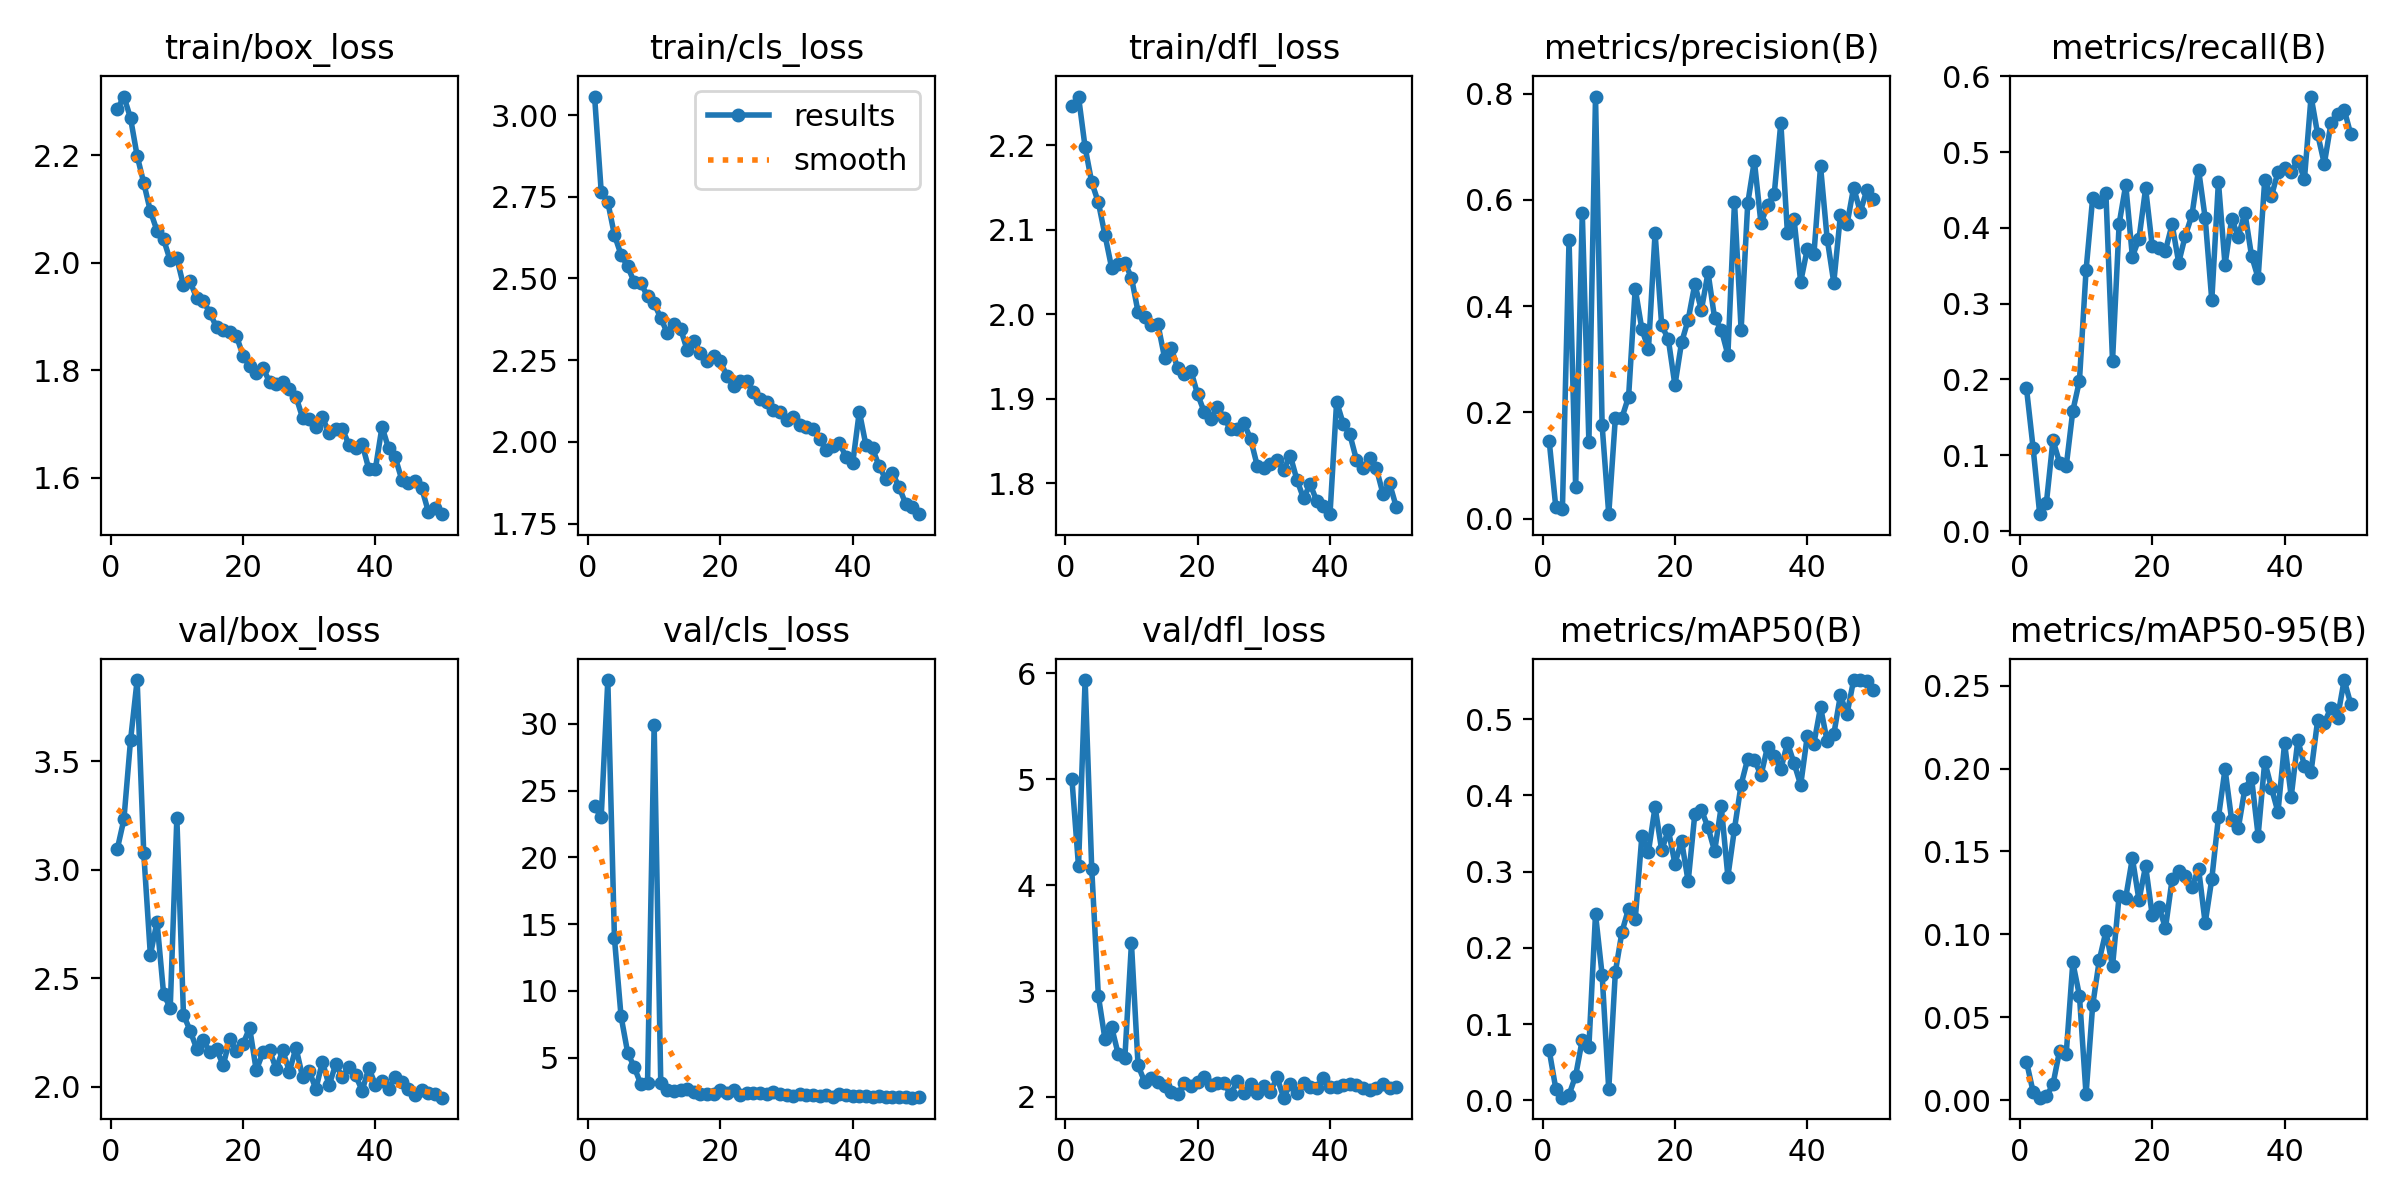

Data behind this chart, as committed beside it:
epoch, time, train/box_loss, train/cls_loss, train/dfl_loss, metrics/precision(B), metrics/recall(B), metrics/mAP50(B), metrics/mAP50-95(B), val/box_loss, val/cls_loss, val/dfl_loss, lr/pg0, lr/pg1, lr/pg2
1, 31.76, 2.285, 3.057, 2.246, 0.1467, 0.1885, 0.06576, 0.02319, 3.095, 23.81, 5.006, 0.0005467, 0.0005467, 0.0005467
2, 64.26, 2.309, 2.766, 2.258, 0.02149, 0.1098, 0.01533, 0.005, 3.232, 23.01, 4.18, 0.001081, 0.001081, 0.001081
3, 96.56, 2.269, 2.734, 2.197, 0.01841, 0.0223, 0.00353, 0.00144, 3.596, 33.28, 5.937, 0.001592, 0.001592, 0.001592
4, 128.6, 2.199, 2.633, 2.156, 0.525, 0.03659, 0.00733, 0.00225, 3.875, 13.94, 4.154, 0.001568, 0.001568, 0.001568
5, 160.8, 2.148, 2.573, 2.132, 0.05883, 0.1199, 0.03245, 0.00943, 3.076, 8.09, 2.954, 0.001535, 0.001535, 0.001535
6, 192.8, 2.096, 2.537, 2.094, 0.5757, 0.09042, 0.07944, 0.02978, 2.606, 5.368, 2.546, 0.001502, 0.001502, 0.001502
7, 225.6, 2.06, 2.488, 2.055, 0.1441, 0.08537, 0.07036, 0.02769, 2.761, 4.278, 2.661, 0.001469, 0.001469, 0.001469
8, 257.6, 2.043, 2.486, 2.06, 0.7947, 0.1585, 0.2443, 0.08301, 2.427, 2.996, 2.405, 0.001436, 0.001436, 0.001436
9, 290.3, 2.004, 2.445, 2.061, 0.1756, 0.1981, 0.1645, 0.06309, 2.363, 3.071, 2.365, 0.001403, 0.001403, 0.001403
10, 322.3, 2.009, 2.424, 2.044, 0.00853, 0.3441, 0.01432, 0.00337, 3.239, 29.91, 3.45, 0.00137, 0.00137, 0.00137
11, 354.3, 1.958, 2.379, 2.003, 0.1901, 0.4395, 0.1684, 0.05713, 2.331, 3.086, 2.298, 0.001337, 0.001337, 0.001337
12, 386.1, 1.965, 2.332, 1.997, 0.1905, 0.4336, 0.2211, 0.08437, 2.258, 2.543, 2.142, 0.001304, 0.001304, 0.001304
13, 418.2, 1.934, 2.36, 1.988, 0.2298, 0.4454, 0.2515, 0.1018, 2.174, 2.477, 2.183, 0.001271, 0.001271, 0.001271
14, 450.7, 1.929, 2.346, 1.988, 0.4331, 0.2246, 0.2372, 0.0808, 2.214, 2.572, 2.137, 0.001238, 0.001238, 0.001238
15, 483, 1.906, 2.28, 1.949, 0.357, 0.4055, 0.346, 0.1234, 2.158, 2.676, 2.101, 0.001205, 0.001205, 0.001205
16, 515.6, 1.88, 2.308, 1.96, 0.3194, 0.4568, 0.3263, 0.1222, 2.171, 2.461, 2.046, 0.001172, 0.001172, 0.001172
17, 547.6, 1.875, 2.272, 1.936, 0.538, 0.3622, 0.3848, 0.146, 2.099, 2.299, 2.029, 0.001139, 0.001139, 0.001139
18, 580.2, 1.872, 2.247, 1.93, 0.3638, 0.3857, 0.3279, 0.1206, 2.217, 2.259, 2.13, 0.001106, 0.001106, 0.001106
19, 612.3, 1.864, 2.263, 1.933, 0.3379, 0.4521, 0.3546, 0.1412, 2.165, 2.301, 2.106, 0.001073, 0.001073, 0.001073
20, 644.3, 1.827, 2.247, 1.905, 0.2513, 0.3756, 0.3104, 0.1115, 2.197, 2.591, 2.14, 0.00104, 0.00104, 0.00104
21, 676.2, 1.808, 2.201, 1.884, 0.3318, 0.3735, 0.3405, 0.1168, 2.27, 2.348, 2.185, 0.001007, 0.001007, 0.001007
22, 708.2, 1.796, 2.171, 1.877, 0.3743, 0.3702, 0.287, 0.1037, 2.074, 2.551, 2.112, 0.0009739, 0.0009739, 0.0009739
23, 740.3, 1.805, 2.185, 1.891, 0.4412, 0.4047, 0.3751, 0.1331, 2.157, 2.235, 2.129, 0.0009409, 0.0009409, 0.0009409
24, 772.2, 1.779, 2.186, 1.877, 0.393, 0.3542, 0.3809, 0.1381, 2.168, 2.371, 2.13, 0.0009078, 0.0009078, 0.0009078
25, 804.2, 1.775, 2.153, 1.864, 0.4635, 0.3899, 0.3579, 0.1351, 2.082, 2.346, 2.023, 0.0008748, 0.0008748, 0.0008748
26, 836.2, 1.779, 2.131, 1.865, 0.377, 0.4168, 0.3268, 0.1284, 2.167, 2.372, 2.152, 0.0008418, 0.0008418, 0.0008418
27, 868.1, 1.766, 2.123, 1.871, 0.3561, 0.477, 0.3855, 0.1397, 2.069, 2.248, 2.039, 0.0008088, 0.0008088, 0.0008088
28, 900, 1.751, 2.099, 1.853, 0.3085, 0.413, 0.2935, 0.1068, 2.179, 2.464, 2.121, 0.0007758, 0.0007758, 0.0007758
29, 932, 1.712, 2.091, 1.821, 0.5963, 0.3045, 0.3563, 0.1334, 2.044, 2.3, 2.04, 0.0007428, 0.0007428, 0.0007428
30, 963.9, 1.709, 2.066, 1.818, 0.3554, 0.4609, 0.4141, 0.1705, 2.072, 2.189, 2.108, 0.0007098, 0.0007098, 0.0007098
31, 996.5, 1.694, 2.075, 1.823, 0.5937, 0.3512, 0.448, 0.1997, 1.988, 2.158, 2.047, 0.0006768, 0.0006768, 0.0006768
32, 1029, 1.713, 2.053, 1.828, 0.6737, 0.4118, 0.4466, 0.1689, 2.115, 2.251, 2.185, 0.0006438, 0.0006438, 0.0006438
33, 1061, 1.683, 2.046, 1.816, 0.5558, 0.3885, 0.4262, 0.164, 2.005, 2.221, 1.993, 0.0006108, 0.0006108, 0.0006108
34, 1093, 1.691, 2.039, 1.833, 0.5906, 0.4201, 0.4639, 0.1879, 2.102, 2.213, 2.123, 0.0005778, 0.0005778, 0.0005778
35, 1125, 1.691, 2.008, 1.804, 0.6106, 0.3634, 0.4516, 0.1945, 2.043, 2.136, 2.041, 0.0005448, 0.0005448, 0.0005448
36, 1157, 1.662, 1.976, 1.782, 0.7453, 0.334, 0.4341, 0.1596, 2.09, 2.201, 2.132, 0.0005118, 0.0005118, 0.0005118
37, 1189, 1.655, 1.988, 1.799, 0.537, 0.4635, 0.4688, 0.2042, 2.052, 2.042, 2.094, 0.0004788, 0.0004788, 0.0004788
38, 1222, 1.663, 1.997, 1.779, 0.5633, 0.4416, 0.4421, 0.1885, 1.981, 2.241, 2.087, 0.0004458, 0.0004458, 0.0004458
39, 1254, 1.617, 1.954, 1.773, 0.4459, 0.4736, 0.4136, 0.1738, 2.085, 2.188, 2.179, 0.0004127, 0.0004127, 0.0004127
40, 1286, 1.617, 1.935, 1.764, 0.5079, 0.4788, 0.478, 0.2154, 2.009, 2.102, 2.094, 0.0003797, 0.0003797, 0.0003797
41, 1319, 1.695, 2.093, 1.897, 0.4977, 0.474, 0.468, 0.1831, 2.027, 2.15, 2.096, 0.0003467, 0.0003467, 0.0003467
42, 1351, 1.655, 1.99, 1.871, 0.6634, 0.4885, 0.5156, 0.2172, 1.99, 2.101, 2.111, 0.0003137, 0.0003137, 0.0003137
43, 1384, 1.638, 1.98, 1.858, 0.5274, 0.4648, 0.4711, 0.2018, 2.045, 2.088, 2.12, 0.0002807, 0.0002807, 0.0002807
44, 1416, 1.596, 1.925, 1.828, 0.4445, 0.5733, 0.4799, 0.1981, 2.019, 2.124, 2.116, 0.0002477, 0.0002477, 0.0002477
45, 1448, 1.591, 1.886, 1.818, 0.571, 0.5234, 0.531, 0.2294, 1.991, 2.046, 2.085, 0.0002147, 0.0002147, 0.0002147
46, 1480, 1.595, 1.905, 1.83, 0.5542, 0.4845, 0.5067, 0.2276, 1.962, 2.086, 2.062, 0.0001817, 0.0001817, 0.0001817
47, 1512, 1.581, 1.862, 1.818, 0.6233, 0.5378, 0.5512, 0.2367, 1.984, 2.087, 2.08, 0.0001487, 0.0001487, 0.0001487
48, 1545, 1.537, 1.811, 1.788, 0.5779, 0.5507, 0.5508, 0.2308, 1.971, 2.065, 2.126, 0.0001157, 0.0001157, 0.0001157
49, 1577, 1.544, 1.8, 1.8, 0.6185, 0.5561, 0.5506, 0.2534, 1.966, 2.002, 2.083, 8.26832e-05, 8.26832e-05, 8.26832e-05
50, 1609, 1.533, 1.779, 1.773, 0.6011, 0.5235, 0.5388, 0.2389, 1.948, 2.044, 2.095, 4.96766e-05, 4.96766e-05, 4.96766e-05
